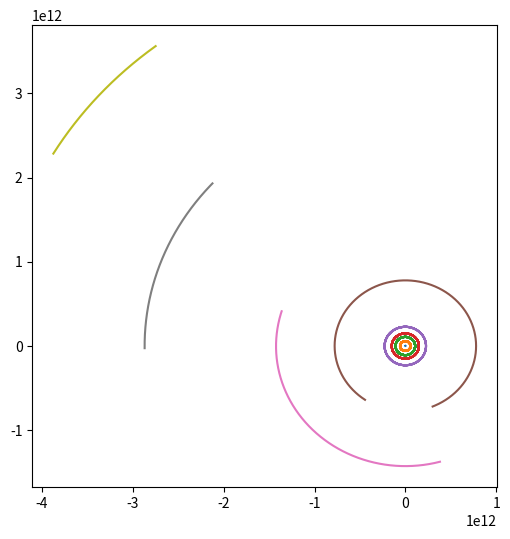

Generate this figure with matplotlib:
import time
import numpy as np
import matplotlib.pyplot as plt
from tqdm import tqdm

def initial_positions(radii):
    #intake radius of planets orbit and return random x,y coords to start planet at
    theta = np.random.uniform(0, 2*np.pi, size = len(radii))    #theta in radians
    random_x = radii * np.cos(theta)   
    random_y = radii * np.sin(theta)
    #ensure sun remains at (0,0)
    random_x[0], random_y[0] = (0.0, 0.0)

    return random_x, random_y

def initial_velocity(x_start: np.ndarray, y_start: np.ndarray):
    #returns initial velocity of planets at the start of simulaiton based only on orbital radius
    initial_x_velocity = np.zeros(len(x_start))
    initial_y_velocity = np.zeros(len(y_start))
    orbit_radius = np.sqrt(x_start**2 + y_start**2)

    for i in range(len(orbit_radius)):
        if orbit_radius[i] == 0:
            continue
        speed = np.sqrt(G * masses[0] / orbit_radius[i])
        initial_x_velocity[i] = speed * y_start[i] / orbit_radius[i]
        initial_y_velocity[i] = -speed * x_start[i] / orbit_radius[i]
    
    return initial_x_velocity, initial_y_velocity

def acceleration(x_positions, y_positions) -> tuple:
    """ Function accepts x and y positions of all bodies at once and calculates the acceleration applied to all bodies simultaneously. 
    Returns updated acceleration for all bodies"""
    x_seperations = x_positions[None, :] - x_positions[:, None] #create 2D array where item[i][j] is the distance between j and i (xj - xi)
    y_seperations = y_positions[None, :] - y_positions[:, None] #same array but for y position
    #"https://stackabuse.com/guide-to-numpy-matrix-subtraction/" info on how vector subreaction works to make difference matrix
    seperations = np.sqrt(x_seperations**2 + y_seperations**2) #calculate geometric seperation between bodies. works itemwise across both arrays
    """when i=j their seperation =0. this iwll lead to 0/0 error when calculating k. We want k=0 for this case. 
    To do this, we use fill_diagonal() to set seperation[i][i]=infinity to give 0/infinity which the computer will read as 0 giving k=0 """
    np.fill_diagonal(seperations, np.inf) #np.inf gives infinity to guarantee k=0

    #calculate new accelerations of all bodies and save to 1D array
    x_acceleration = (G * np.sum(masses[None, :] * x_seperations / (seperations**3), axis=1)) #np.sum ensures the acceleration change is imparted on the body by all other bodies on the system at the same time
    y_acceleration = (G * np.sum(masses[None, :] * y_seperations / (seperations**3), axis=1)) #axis=1 ensures dimensions are right for returning as 1D array
    return x_acceleration, y_acceleration

def body_update(x_array, y_array, vx_array, vy_array, dt: float) -> tuple:
    """
    Accepts arrays of positions and velocities
    Returns updated position and velocity of subject in x and y
    """

    #calculate all a values
    a_x_position , a_y_position = vx_array,  vy_array                   #abcd values will all be arrays 
    a_x_velocity, a_y_velocity = acceleration(x_array, y_array)   #updated velocity is an acceleration by definition of runge kutta method, that is reason function is named acceleration

    #calculate all b values
    b_x_position, b_y_position = vx_array + 0.5*dt*a_x_velocity, vy_array + 0.5*dt*a_y_velocity
    b_x_velocity, b_y_velocity = acceleration(x_array + 0.5*dt*a_x_position, y_array + 0.5*dt*a_y_position)

    #calculate all c values
    c_x_position, c_y_position = vx_array + 0.5*dt*b_x_velocity, vy_array + 0.5*dt*b_y_velocity
    c_x_velocity, c_y_velocity = acceleration(x_array + 0.5*dt*b_x_position, y_array + 0.5*dt*b_y_position)
   
    #calculate all d values
    d_x_position, d_y_position = vx_array + dt*c_x_velocity, vy_array + dt*c_y_velocity
    d_x_velocity, d_y_velocity = acceleration(x_array + dt*c_x_position, y_array + dt*c_y_position)

    #calculate weighted average of values to update all variables
    updated_x_positions = x_array + ((dt/6) * (a_x_position + 2*b_x_position + 2*c_x_position + d_x_position))
    updated_y_positions = y_array + ((dt/6) * (a_y_position + 2*b_y_position + 2*c_y_position + d_y_position))
    updated_x_velocities = vx_array + ((dt/6) * (a_x_velocity + 2*b_x_velocity + 2*c_x_velocity + d_x_velocity))
    updated_y_velocities = vy_array + ((dt/6) * (a_y_velocity + 2*b_y_velocity + 2*c_y_velocity + d_y_velocity))
    return updated_x_positions, updated_y_positions, updated_x_velocities, updated_y_velocities

#constants
AU = 1.495978707e11
G = 6.67e-11
M_SUN = 1.98892e30
timestep = 3600 #3600 seconds = 1 hour
num_steps = 10 * (365 * 24)  #multiple of earth years

#use arrays to store data for each body
#data taken from https://solarsystem.nasa.gov/planet-compare/ 
body_names = np.array(["Sun", "Mercury", "Venus", "Earth", "Mars", "Jupiter", "Saturn", "Uranus", "Neptune"])
masses = np.array([1.98892e30, 3.30104E23 , 4.86732E24, 5.9742E24, 6.4169E23, 1.89813E27, 5.68319E26, 8.68103E25, 1.0241E26])
initial_radii = np.array([0, 5.7909227E10 , 1.08209475E11, 1.495978707e11, 2.27956E11, 7.78340821E11, 1.426666422E12, 2.870658186E12, 4.498396441E12])

#create blank arrays of equal dimensions to store position and velocity data
x_positions = np.zeros((num_steps,len(body_names))); y_positions = np.zeros((num_steps,len(body_names)))
x_velocities = np.zeros((num_steps,len(body_names))); y_velocities = np.zeros((num_steps,len(body_names)))


#initialise position of all bodies surrounding the sun
x_positions[0], y_positions[0] = initial_positions(initial_radii)

#initialise velocities of all planets ensuring to set sun's velocity to 0
x_velocities[0], y_velocities[0] = initial_velocity(x_positions[0], y_positions[0])

#initialise velocity of sun to give system zero net momentum
x_velocities[0, 0] = -np.sum(masses[1:] * x_velocities[0, 1:]) / masses[0]
y_velocities[0, 0] = -np.sum(masses[1:] * y_velocities[0, 1:]) / masses[0]


#main simulation loop
start_time = time.time()
for loop in tqdm(range(1, num_steps), ncols=90, ascii=" ▖▘▝▗▚▞█", desc="Running Simulation", colour="#00bb82"):  #"░▒█" -- " ▖▘▝▗▚▞█"
    x_positions[loop], y_positions[loop], x_velocities[loop], y_velocities[loop] = body_update(x_positions[loop-1], y_positions[loop-1], x_velocities[loop-1], y_velocities[:][loop-1], timestep)

#display simulation runtime data to terminal
end_time = time.time()
runtime = end_time - start_time
print(f'Simulation time: {timestep*num_steps} seconds')
print(f'Runtime for {num_steps} iterations: {round(runtime, 5)} seconds')

#plot orbits of bodies to screen
plt.figure(figsize=(6, 6))
for i in range(len(body_names)):
    plt.plot(x_positions[:, i], y_positions[:, i])
plt.show()


"""
TODO
Implement axis crossing tracking for all planets in Solar system
"""
